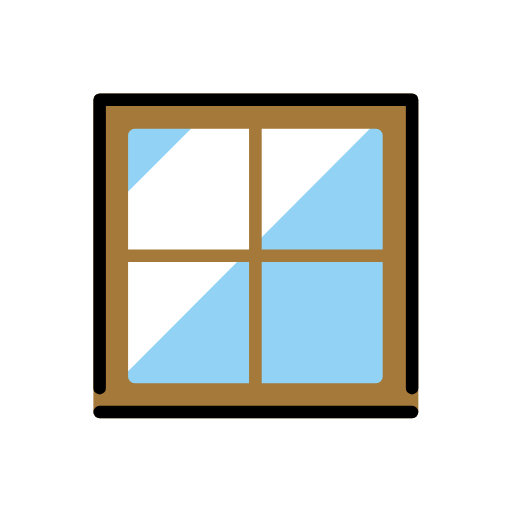
t = 0.00 s
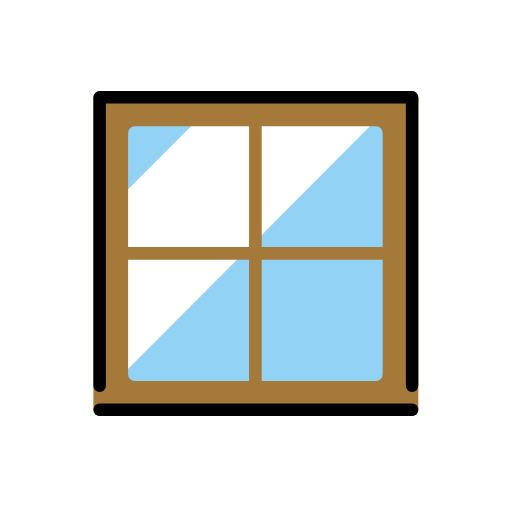
t = 0.48 s
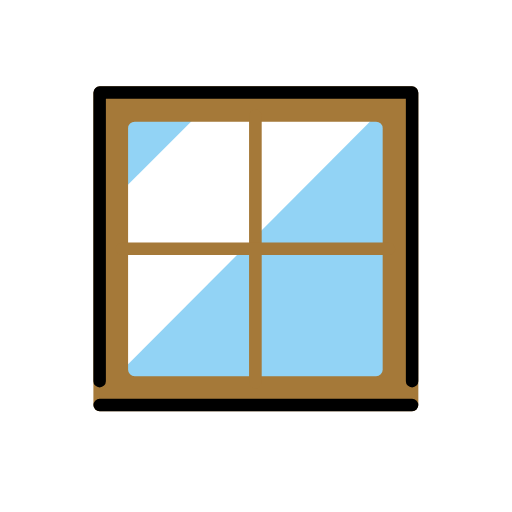
t = 1.43 s
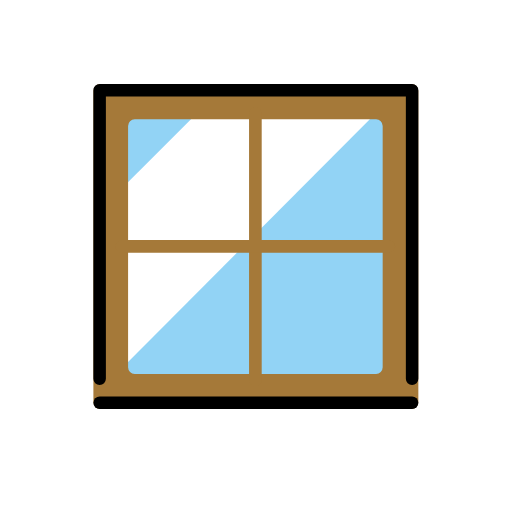
t = 1.90 s
t = 2.38 s: frame unchanged from t = 1.43 s, image omitted
t = 3.33 s: frame unchanged from t = 0.48 s, image omitted

The animated SVG that drew these frames (rendered in a browser with its animation timeline set to each time). Animation: 1 SMIL element (animateTransform=1); one cycle of 3.80 s, repeats indefinitely.

<?xml version='1.0' encoding='utf-8'?>
<svg xmlns="http://www.w3.org/2000/svg" id="emoji" viewBox="-5 -5 82 82" width="200" height="200" role="img">
  <title>OpenMoji: window</title><g><g id="line-supplement">
    <line x1="35.9004" x2="35.9004" y1="14.7127" y2="57.1676" fill="none" stroke="#000" stroke-linecap="round" stroke-linejoin="round" stroke-width="2.0249" />
    <line x1="14.7206" x2="57.2826" y1="35.9583" y2="35.9583" fill="none" stroke="#000" stroke-linecap="round" stroke-linejoin="round" stroke-width="2.0249" />
  </g>
  <g id="color">
    <rect x="14.513" y="14.6126" rx="0.7841" width="42.7749" height="42.7749" fill="#92d3f5" />
    <polygon fill="#fff" points="14.535 26.666 26.588 14.613 55.23 14.613 14.514 55.477 14.535 26.666" />
    <path fill="#a57939" d="M60.94,62H11.0176a1.06,1.06,0,0,1-1.06-1.06V11.0179a1.06,1.06,0,0,1,1.06-1.06H60.94a1.06,1.06,0,0,1,1.06,1.06V60.94A1.06,1.06,0,0,1,60.94,62ZM16.5733,56.3877H55.228a1.06,1.06,0,0,0,1.06-1.06V16.6722a1.06,1.06,0,0,0-1.06-1.06H16.5733a1.06,1.06,0,0,0-1.06,1.06V55.3278A1.06,1.06,0,0,0,16.5733,56.3877Z" />
    <line x1="35.9004" x2="35.9004" y1="14.6126" y2="57.3874" fill="none" stroke="#a57939" stroke-linecap="round" stroke-linejoin="round" stroke-width="2.0249" />
    <line x1="14.513" x2="57.2879" y1="35.9583" y2="35.9583" fill="none" stroke="#a57939" stroke-linecap="round" stroke-linejoin="round" stroke-width="2.0249" />
  </g>
  <g id="line">
    <line x1="61" x2="10.9583" y1="61" y2="61" fill="none" stroke="#000" stroke-linecap="round" stroke-linejoin="round" stroke-width="2" />
    <polyline fill="none" stroke="#000" stroke-linecap="round" stroke-linejoin="round" stroke-width="2" points="10.958 57.168 10.958 10.958 61 10.958 61 57.168" />
  </g>
<animateTransform attributeName="transform" type="translate" values="0 0;0 -1.5;0 0" dur="3.8s" repeatCount="indefinite" /></g></svg>
